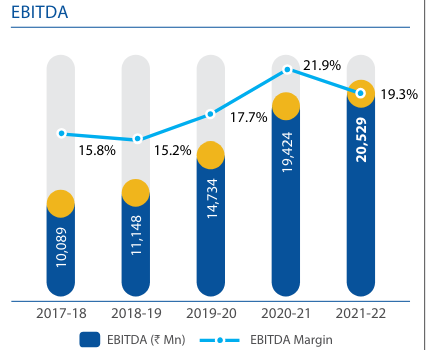

The table this chart was drawn from, first rows:
EBITDA, , 
Timeline, EBITDA in Rs Mn (blue bar), EBITDA margin in % (blue line)
2017-18, 10089, 15.8
2018-19, 11148, 15.2
2019-20, 14734, 17.7
2020-21, 19424, 21.9
2021-22, 20529, 19.3
